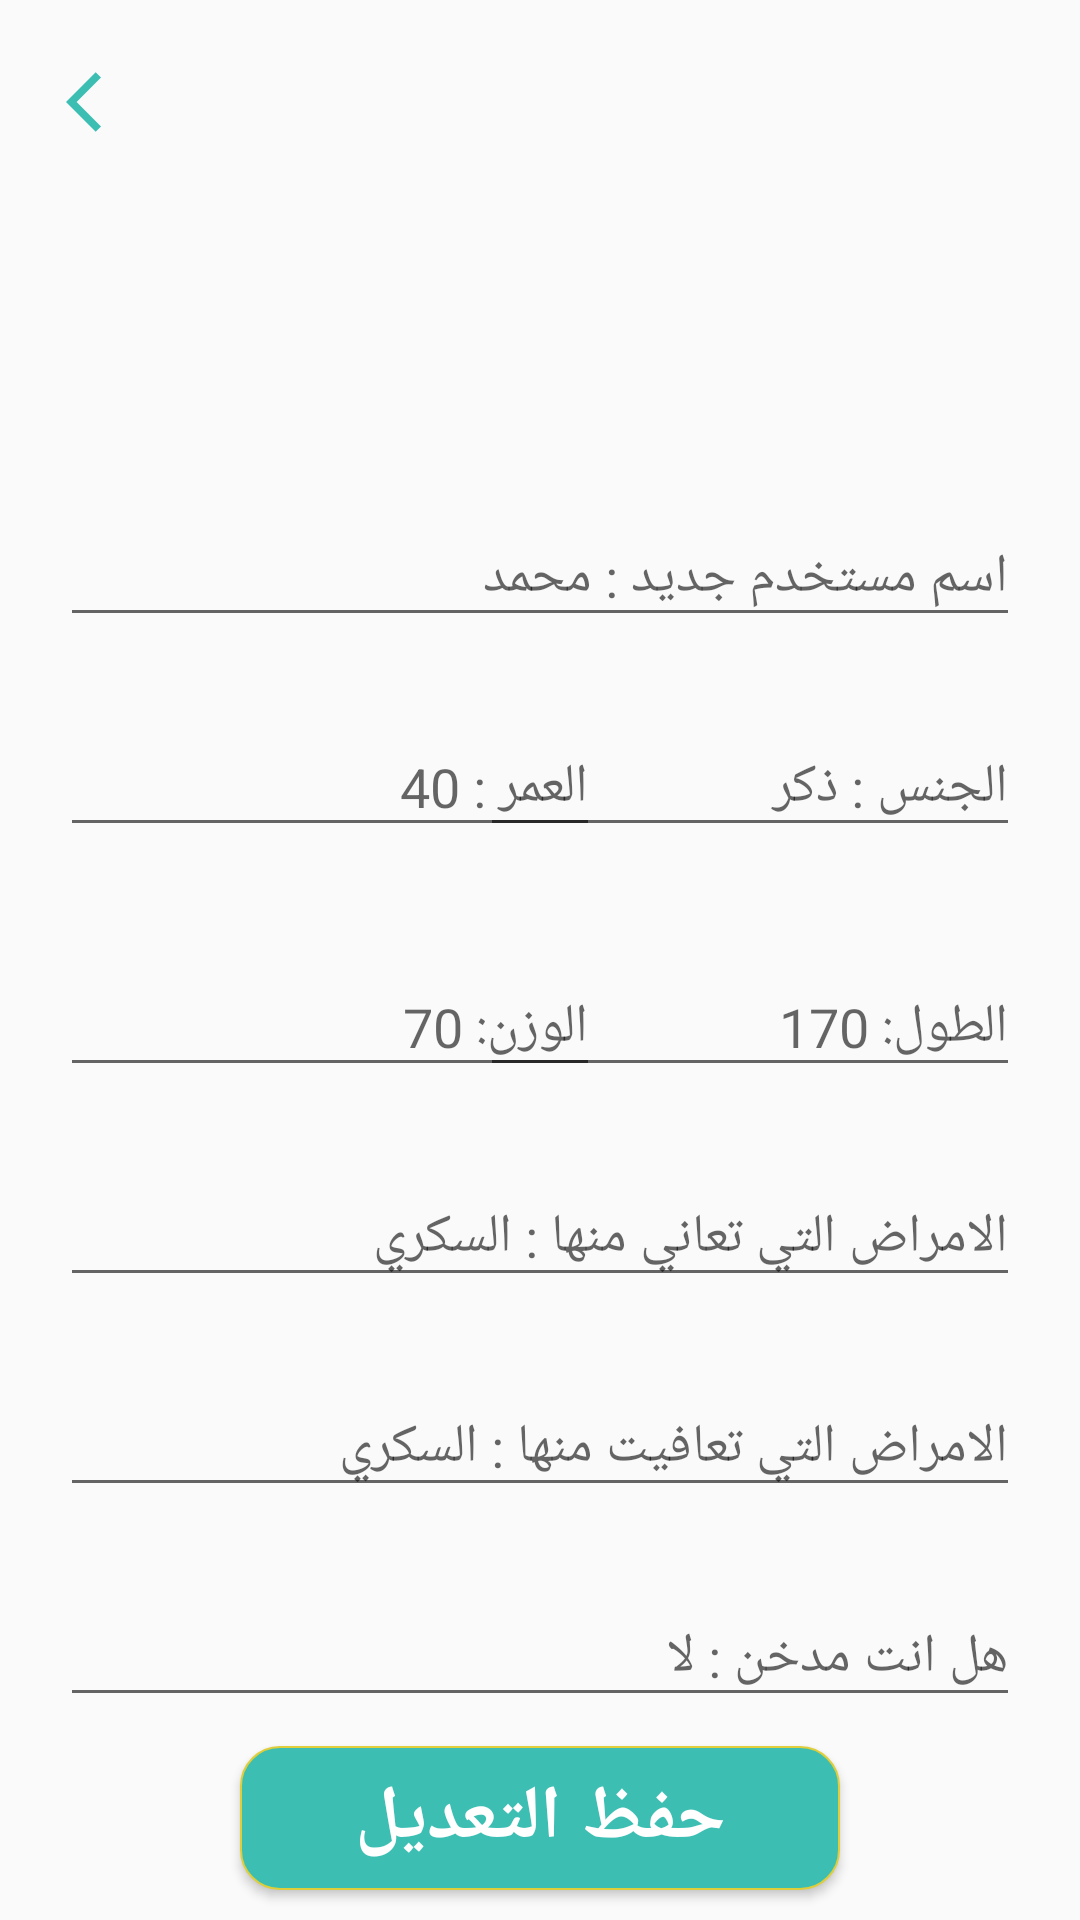

Reconstruct the res/layout file that produces this screen, plus the resources it refers to.
<!-- AndroidManifest.xml: application theme Theme.Final_proj1 -->
<!-- res/layout/activity_personal_information_screen.xml -->
<?xml version="1.0" encoding="utf-8"?>
<androidx.coordinatorlayout.widget.CoordinatorLayout xmlns:android="http://schemas.android.com/apk/res/android"
    xmlns:app="http://schemas.android.com/apk/res-auto"
    xmlns:tools="http://schemas.android.com/tools"
    android:layout_width="match_parent"
    android:layout_height="match_parent"
    tools:context=".PersonalInformationScreenActivity">

    <com.google.android.material.imageview.ShapeableImageView
        android:id="@+id/personal_information_img_user"
        android:layout_width="wrap_content"
        android:layout_height="wrap_content"
        android:layout_gravity="top|center"
        android:layout_marginTop="30dp"
        app:shapeAppearanceOverlay="@style/circleImageView"
        app:srcCompat="@drawable/user" />

    <com.google.android.material.imageview.ShapeableImageView
        android:id="@+id/personal_information_img_arrow"
        android:layout_width="wrap_content"
        android:layout_height="wrap_content"
        android:layout_gravity="top|start"
        android:layout_marginTop="22dp"

        android:layout_marginStart="22dp"
        app:shapeAppearanceOverlay="@style/circleImageView"
        app:srcCompat="@drawable/arrow" />

    <com.google.android.material.textfield.TextInputLayout
        android:id="@+id/personal_information_et_name"
        android:layout_width="match_parent"
        android:layout_height="wrap_content"
        android:layout_marginTop="160dp"
        android:hint="اسم مستخدم جديد : محمد">

        <com.google.android.material.textfield.TextInputEditText
            android:layout_width="match_parent"
            android:layout_height="wrap_content"
            android:layout_margin="20dp"
            android:layout_marginTop="40dp" />

    </com.google.android.material.textfield.TextInputLayout>

    <com.google.android.material.textfield.TextInputLayout
        android:id="@+id/personal_information_et_gender"
        android:layout_width="match_parent"
        android:layout_height="wrap_content"
        android:layout_marginTop="230dp"
        android:hint="الجنس : ذكر">

        <com.google.android.material.textfield.TextInputEditText
            android:layout_width="180dp"
            android:layout_height="wrap_content"
            android:layout_gravity="end"
            android:layout_margin="20dp"
            android:layout_marginTop="40dp" />




    </com.google.android.material.textfield.TextInputLayout>

    <com.google.android.material.textfield.TextInputLayout
        android:id="@+id/personal_information_et_age"
        android:layout_width="match_parent"
        android:layout_height="wrap_content"
        android:layout_marginTop="230dp"
        android:hint="العمر : 40"
        app:layout_anchor="@+id/personal_information_et_gender"
        app:layout_anchorGravity="center">

        <com.google.android.material.textfield.TextInputEditText
            android:layout_width="180dp"
            android:layout_height="wrap_content"
            android:layout_gravity="start"
            android:layout_margin="20dp"
            android:layout_marginTop="40dp" />

    </com.google.android.material.textfield.TextInputLayout>

    <com.google.android.material.textfield.TextInputLayout
        android:id="@+id/personal_information_et_length"
        android:layout_width="match_parent"
        android:layout_height="wrap_content"
        android:layout_marginTop="310dp"
        android:hint="الطول: 170">

        <com.google.android.material.textfield.TextInputEditText
            android:layout_width="180dp"
            android:layout_height="wrap_content"
            android:layout_gravity="end"
            android:layout_margin="20dp"
            android:layout_marginTop="40dp" />

    </com.google.android.material.textfield.TextInputLayout>

    <com.google.android.material.textfield.TextInputLayout
        android:id="@+id/personal_information_et_weight"
        android:layout_width="match_parent"
        android:layout_height="wrap_content"
        android:layout_marginTop="310dp"
        android:hint="الوزن: 70">

        <com.google.android.material.textfield.TextInputEditText
            android:layout_width="180dp"
            android:layout_height="wrap_content"
            android:layout_gravity="start"
            android:layout_margin="20dp"
            android:layout_marginTop="40dp" />

    </com.google.android.material.textfield.TextInputLayout>

    <com.google.android.material.textfield.TextInputLayout
        android:id="@+id/personal_information_et_Illnessofyou"
        android:layout_width="match_parent"
        android:layout_height="wrap_content"
        android:layout_marginTop="380dp"
        android:hint="الامراض التي تعاني منها : السكري">

        <com.google.android.material.textfield.TextInputEditText
            android:layout_width="match_parent"
            android:layout_height="wrap_content"
            android:layout_margin="20dp"
            android:layout_marginTop="40dp" />

    </com.google.android.material.textfield.TextInputLayout>

    <com.google.android.material.textfield.TextInputLayout
        android:id="@+id/personal_information_et_Illnessrecoverofyou"
        android:layout_width="match_parent"
        android:layout_height="wrap_content"
        android:layout_marginTop="450dp"
        android:hint="الامراض التي تعافيت منها : السكري">

        <com.google.android.material.textfield.TextInputEditText
            android:layout_width="match_parent"
            android:layout_height="wrap_content"
            android:layout_margin="20dp"
            android:layout_marginTop="40dp" />

    </com.google.android.material.textfield.TextInputLayout>

    <com.google.android.material.textfield.TextInputLayout
        android:id="@+id/personal_information_et_smoke"
        android:layout_width="match_parent"
        android:layout_height="wrap_content"
        android:layout_marginTop="520dp"
        android:hint="هل انت مدخن : لا">

        <com.google.android.material.textfield.TextInputEditText
            android:layout_width="match_parent"
            android:layout_height="wrap_content"
            android:layout_margin="20dp"
            android:layout_marginTop="40dp" />

    </com.google.android.material.textfield.TextInputLayout>

    <Button
        android:id="@+id/personal_information_btn_save"
        android:layout_width="200dp"
        android:layout_height="wrap_content"
        android:layout_gravity="bottom|center"
        android:layout_marginBottom="10dp"
        android:background="@drawable/btn_save"
        android:textColor="@color/white"
        android:textStyle="bold"
        android:textSize="25sp"
        android:text="حفظ التعديل" />

</androidx.coordinatorlayout.widget.CoordinatorLayout>
<!-- resources referenced by this layout -->
<resources>
  <color name="white">#FFFFFFFF</color>
  <!-- drawable arrow (drawable) -->
  <vector xmlns:android="http://schemas.android.com/apk/res/android"
      android:width="24dp"
      android:height="24dp"
      android:viewportWidth="24"
      android:viewportHeight="24"
      android:tint="@color/bader_green"
      android:autoMirrored="true">
    <path
        android:fillColor="@android:color/white"
        android:pathData="M11.67,3.87L9.9,2.1 0,12l9.9,9.9 1.77,-1.77L3.54,12z"/>
  </vector>
  <!-- drawable btn_save (drawable) -->
  <?xml version="1.0" encoding="utf-8"?>
  <shape android:shape="rectangle" xmlns:android="http://schemas.android.com/apk/res/android">
  <stroke android:width="0.8dp" android:color="#DFCE39"></stroke>
      <corners android:radius="13dp"></corners>
      <solid android:color="@color/bader_green" />
  </shape>
  <style name="circleImageView" parent="">
          <item name="cornerFamily">rounded</item>
          <item name="cornerSize">50%</item>
      </style>
  <style name="Theme.Final_proj1" parent="Theme.MaterialComponents.DayNight.NoActionBar.Bridge">
          
          <item name="colorPrimary">@color/purple_500</item>
          <item name="colorPrimaryVariant">@color/purple_700</item>
          <item name="colorOnPrimary">@color/white</item>
          
          <item name="colorSecondary">@color/teal_200</item>
          <item name="colorSecondaryVariant">@color/teal_700</item>
          <item name="colorOnSecondary">@color/black</item>
          
          <item name="android:statusBarColor" tools:targetApi="l">?attr/colorPrimaryVariant</item>
          
          <item name="bottomSheetDialogTheme">@style/AppBottomSheetDialogTheme</item>
      </style>
  <color name="bader_green">#3CBEB3</color>
  <color name="purple_500">#FF6200EE</color>
  <color name="purple_700">#FF3700B3</color>
  <color name="teal_200">#FF03DAC5</color>
  <color name="teal_700">#FF018786</color>
  <color name="black">#FF000000</color>
  <style name="AppBottomSheetDialogTheme" parent="Theme.Design.Light.BottomSheetDialog">
          <item name="bottomSheetStyle">@style/AppModalStyle</item>
      </style>
  <style name="AppModalStyle" parent="Widget.Design.BottomSheet.Modal">
          <item name="android:background">@drawable/shape_bs_dialog</item>
      </style>
  <!-- drawable shape_bs_dialog (drawable) -->
  <?xml version="1.0" encoding="utf-8"?>
  <shape xmlns:android="http://schemas.android.com/apk/res/android">
      <corners
          android:topLeftRadius="24dp"
          android:topRightRadius="24dp"></corners>
  
      <solid android:color="#ffffff"></solid>
  
      <padding
          android:bottom="12dp"
          android:left="12dp"
          android:right="12dp"
          android:top="12dp"></padding>
  </shape>
</resources>
